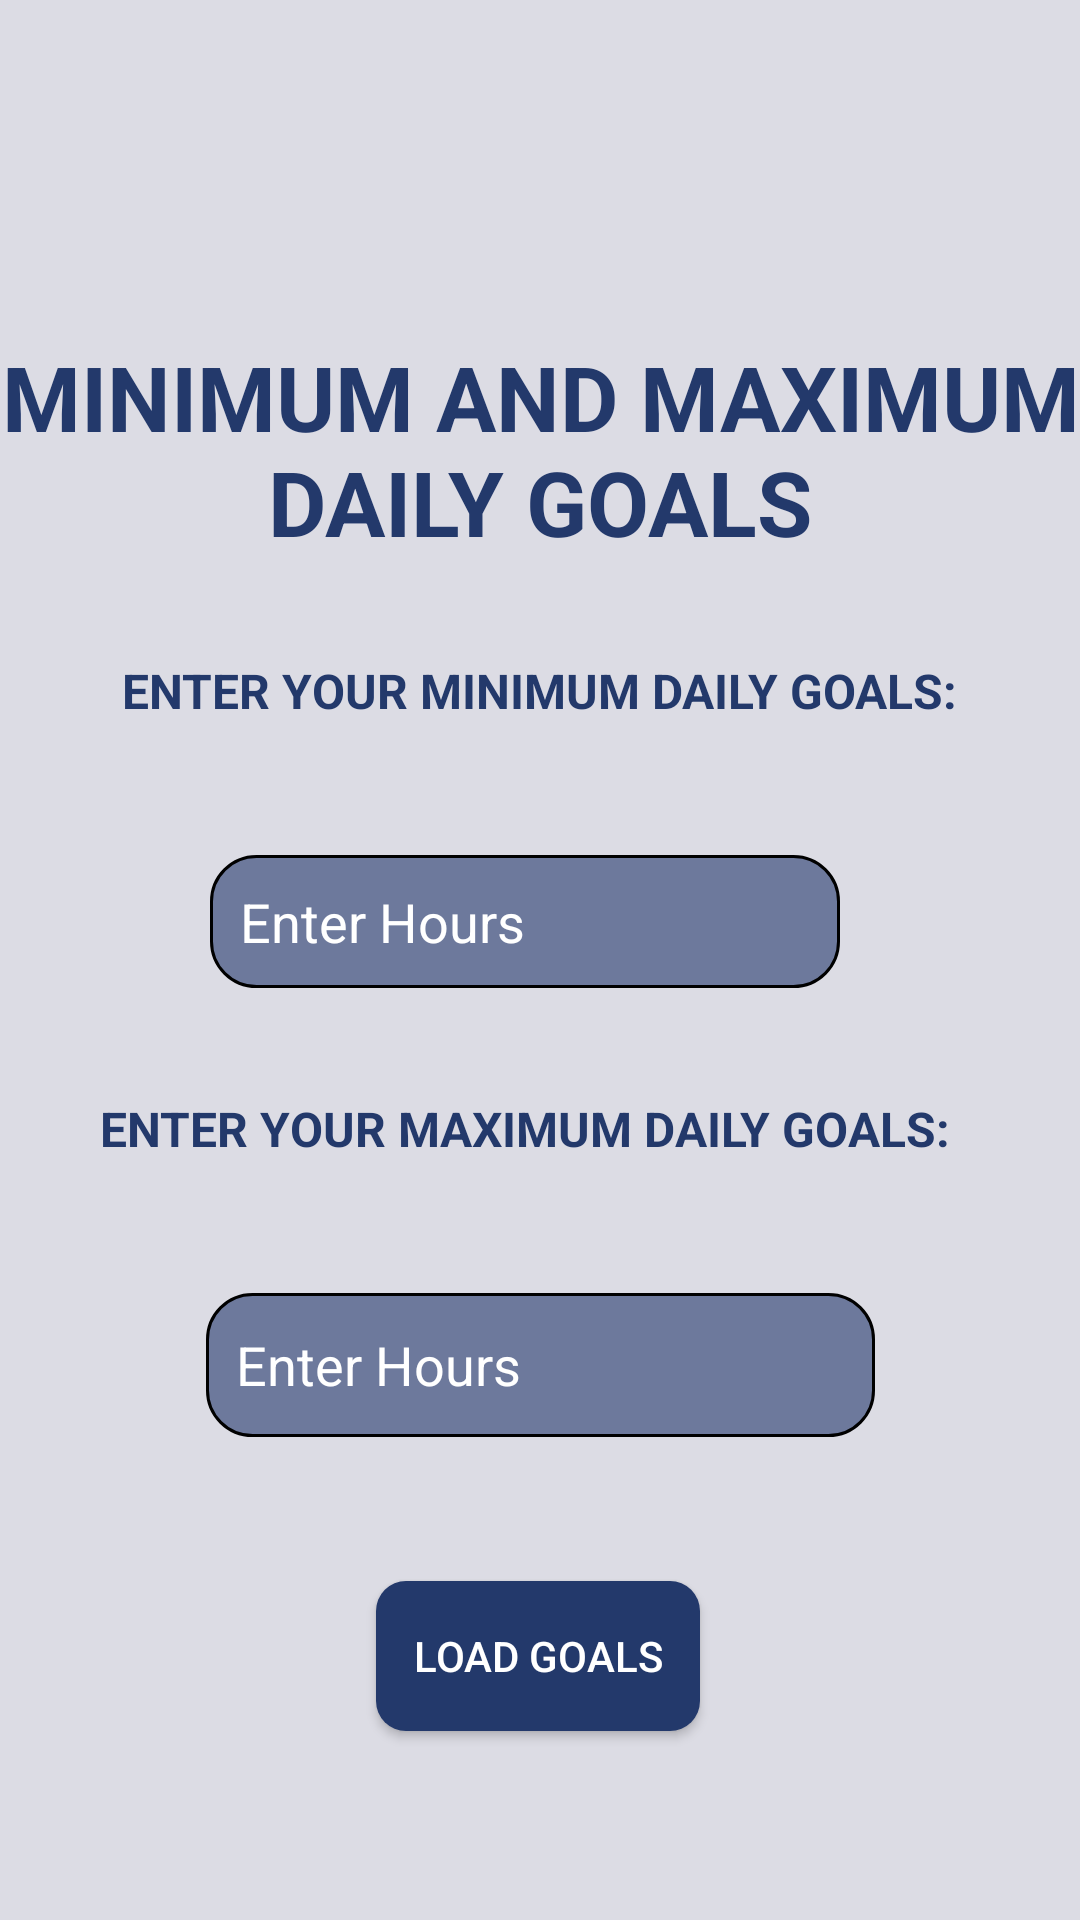

Reconstruct the res/layout file that produces this screen, plus the resources it refers to.
<!-- AndroidManifest.xml: application theme Theme.C3ATIMETRACKER -->
<!-- res/layout/activity_minmax.xml -->
<?xml version="1.0" encoding="utf-8"?>
<androidx.constraintlayout.widget.ConstraintLayout xmlns:android="http://schemas.android.com/apk/res/android"
    xmlns:app="http://schemas.android.com/apk/res-auto"
    xmlns:tools="http://schemas.android.com/tools"
    android:layout_width="match_parent"
    android:layout_height="match_parent"
    android:background="#DCDCE4"
    tools:context=".MinmaxActivity">

    <EditText
        android:id="@+id/editTextNumber1"
        style="@style/Widget.AppCompat.AutoCompleteTextView"
        android:layout_width="wrap_content"
        android:layout_height="wrap_content"
        android:layout_marginTop="44dp"
        android:background="@drawable/roundtext"
        android:ems="10"
        android:hint="Enter Hours"
        android:inputType="number"
        android:textColor="#FFFFFF"
        android:textColorHint="#FFFFFF"
        app:layout_constraintEnd_toEndOf="parent"
        app:layout_constraintHorizontal_bias="0.467"
        app:layout_constraintStart_toStartOf="parent"
        app:layout_constraintTop_toBottomOf="@+id/textView2"
        tools:ignore="TouchTargetSizeCheck,SpeakableTextPresentCheck" />

    <TextView
        android:id="@+id/textView4"
        android:layout_width="wrap_content"
        android:layout_height="wrap_content"
        android:layout_marginTop="112dp"
        android:hint="Enter Hours"
        android:text="MINIMUM AND MAXIMUM DAILY GOALS"
        android:textAlignment="center"
        android:textColor="#23396B"
        android:textSize="30sp"
        android:textStyle="bold"
        app:layout_constraintEnd_toEndOf="parent"
        app:layout_constraintStart_toStartOf="parent"
        app:layout_constraintTop_toTopOf="parent" />

    <TextView
        android:id="@+id/textView2"
        android:layout_width="wrap_content"
        android:layout_height="wrap_content"
        android:layout_marginTop="32dp"
        android:hint="Enter Hours"
        android:text="ENTER YOUR MINIMUM DAILY GOALS:"
        android:textColor="#23396B"
        android:textSize="16sp"
        android:textStyle="bold"
        app:layout_constraintEnd_toEndOf="parent"
        app:layout_constraintStart_toStartOf="parent"
        app:layout_constraintTop_toBottomOf="@+id/textView4" />

    <TextView
        android:id="@+id/textView3"
        android:layout_width="wrap_content"
        android:layout_height="wrap_content"
        android:layout_marginTop="36dp"
        android:text="ENTER YOUR MAXIMUM DAILY GOALS:"
        android:textColor="#23396B"
        android:textSize="16sp"
        android:textStyle="bold"
        app:layout_constraintEnd_toEndOf="parent"
        app:layout_constraintHorizontal_bias="0.433"
        app:layout_constraintStart_toStartOf="parent"
        app:layout_constraintTop_toBottomOf="@+id/editTextNumber1" />

    <Button
        android:id="@+id/btnLoad"
        android:layout_width="108dp"
        android:layout_height="50dp"
        android:layout_marginTop="48dp"
        android:background="@drawable/roundedbutton"
        android:text="LOAD GOALS"
        android:textColor="#FFFFFF"
        app:layout_constraintEnd_toEndOf="parent"
        app:layout_constraintHorizontal_bias="0.498"
        app:layout_constraintStart_toStartOf="parent"
        app:layout_constraintTop_toBottomOf="@+id/editTextNumber2" />

    <EditText
        android:id="@+id/editTextNumber2"
        style="@style/Widget.AppCompat.AutoCompleteTextView"
        android:layout_width="223dp"
        android:layout_height="48dp"
        android:layout_marginTop="44dp"
        android:background="@drawable/roundtext"
        android:ems="10"
        android:hint="Enter Hours"
        android:inputType="number"
        android:textColor="#FFFFFF"
        android:textColorHint="#FFFFFF"
        app:layout_constraintEnd_toEndOf="parent"
        app:layout_constraintStart_toStartOf="parent"
        app:layout_constraintTop_toBottomOf="@+id/textView3"
        tools:ignore="TouchTargetSizeCheck,SpeakableTextPresentCheck" />

</androidx.constraintlayout.widget.ConstraintLayout>
<!-- resources referenced by this layout -->
<resources>
  <!-- drawable roundedbutton (drawable) -->
  <?xml version="1.0" encoding="utf-8"?>
  <selector xmlns:android="http://schemas.android.com/apk/res/android">
  
      <item>
         <shape android:shape="rectangle">
             <corners android:radius="10dp"/>
             <solid android:color="@color/buttons"/>
  
         </shape>
  
  
  
  
      </item>
  
  
  
  
  
  </selector>
  <!-- drawable roundtext (drawable) -->
  <?xml version="1.0" encoding="utf-8"?>
  <shape xmlns:android="http://schemas.android.com/apk/res/android"
  
      android:shape="rectangle">
      <solid android:color="@color/textbutton"/>
      <corners android:radius="15dp"/>
      <stroke android:width="1dp" />
      <padding android:top="10dp" android:bottom="10dp" android:right="10dp" android:left="10dp"/>
  
  </shape>
  <style name="Theme.C3ATIMETRACKER" parent="Theme.AppCompat.Light.NoActionBar">
          
          <item name="colorPrimary">@color/purple_500</item>
          <item name="colorPrimaryVariant">@color/purple_700</item>
          <item name="colorOnPrimary">@color/white</item>
          
          <item name="colorSecondary">@color/teal_200</item>
          <item name="colorSecondaryVariant">@color/teal_700</item>
          <item name="colorOnSecondary">@color/black</item>
          
          <item name="android:statusBarColor">?attr/colorPrimaryVariant</item>
          
      </style>
  <color name="buttons">#23396B</color>
  <color name="textbutton">#6D799C</color>
  <color name="purple_500">#FF6200EE</color>
  <color name="purple_700">#FF3700B3</color>
  <color name="white">#FFFFFFFF</color>
  <color name="teal_200">#FF03DAC5</color>
  <color name="teal_700">#FF018786</color>
  <color name="black">#FF000000</color>
</resources>
